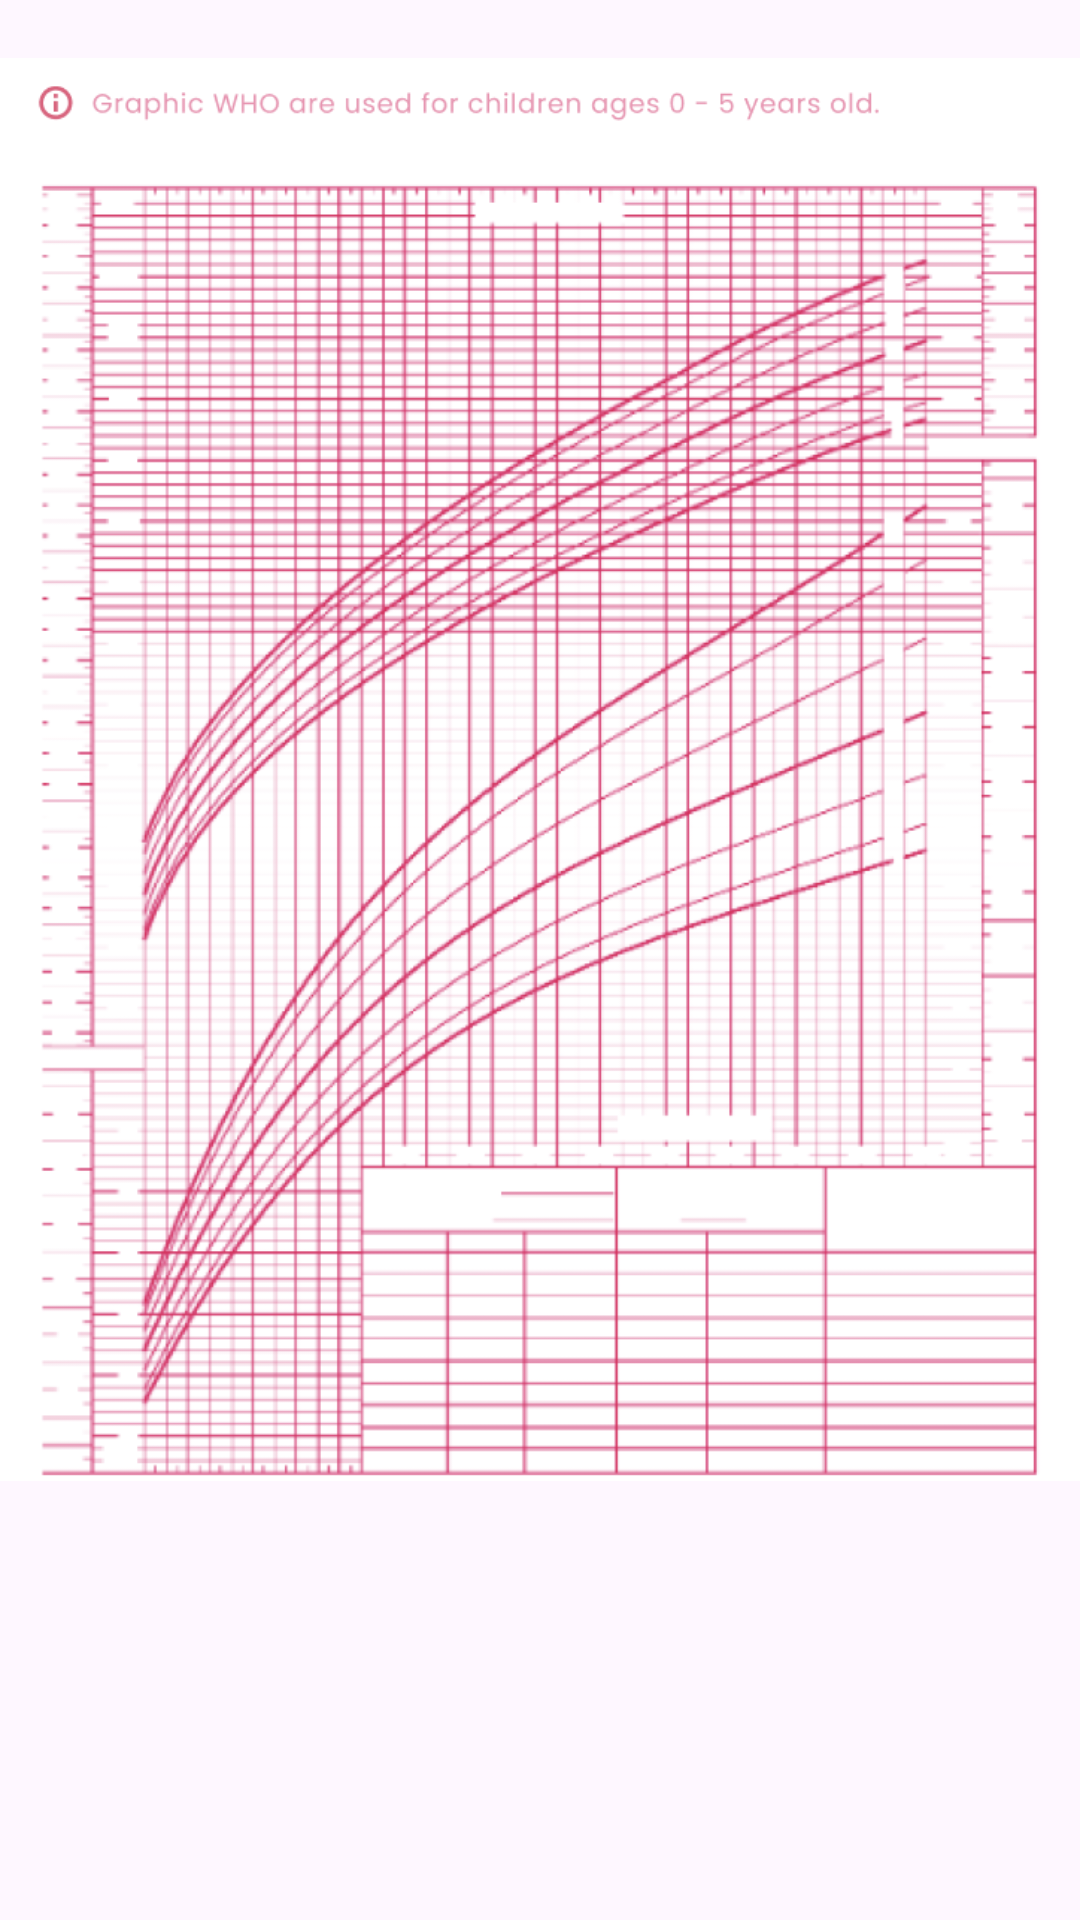

Here is an Android app screen rendered from its layout file. Give the layout XML and the strings, colors and styles it references.
<!-- AndroidManifest.xml: application theme Theme.BellyFull -->
<!-- res/layout/fragment_cdc_graphic.xml -->
<?xml version="1.0" encoding="utf-8"?>
<androidx.constraintlayout.widget.ConstraintLayout xmlns:android="http://schemas.android.com/apk/res/android"
    xmlns:app="http://schemas.android.com/apk/res-auto"
    xmlns:tools="http://schemas.android.com/tools"
    android:layout_width="match_parent"
    android:layout_height="wrap_content">

    <ImageView
        android:layout_width="360dp"
        android:layout_height="513dp"
        app:layout_constraintBottom_toBottomOf="parent"
        app:layout_constraintEnd_toEndOf="parent"
        app:layout_constraintHorizontal_bias="0.466"
        app:layout_constraintStart_toStartOf="parent"
        app:layout_constraintTop_toTopOf="parent"
        app:layout_constraintVertical_bias="0.0"
        app:srcCompat="@drawable/cdc_graphic" />
</androidx.constraintlayout.widget.ConstraintLayout>
<!-- resources referenced by this layout -->
<resources>
  <!-- drawable cdc_graphic: png bitmap (drawable, 463842 bytes) -->
  <style name="Theme.BellyFull" parent="Base.Theme.BellyFull">
          <item name="android:statusBarColor">@color/pink6</item>
      </style>
  <style name="Base.Theme.BellyFull" parent="Theme.Material3.DayNight.NoActionBar">
          
          
      </style>
  <color name="pink6">#FFB0C2</color>
</resources>
